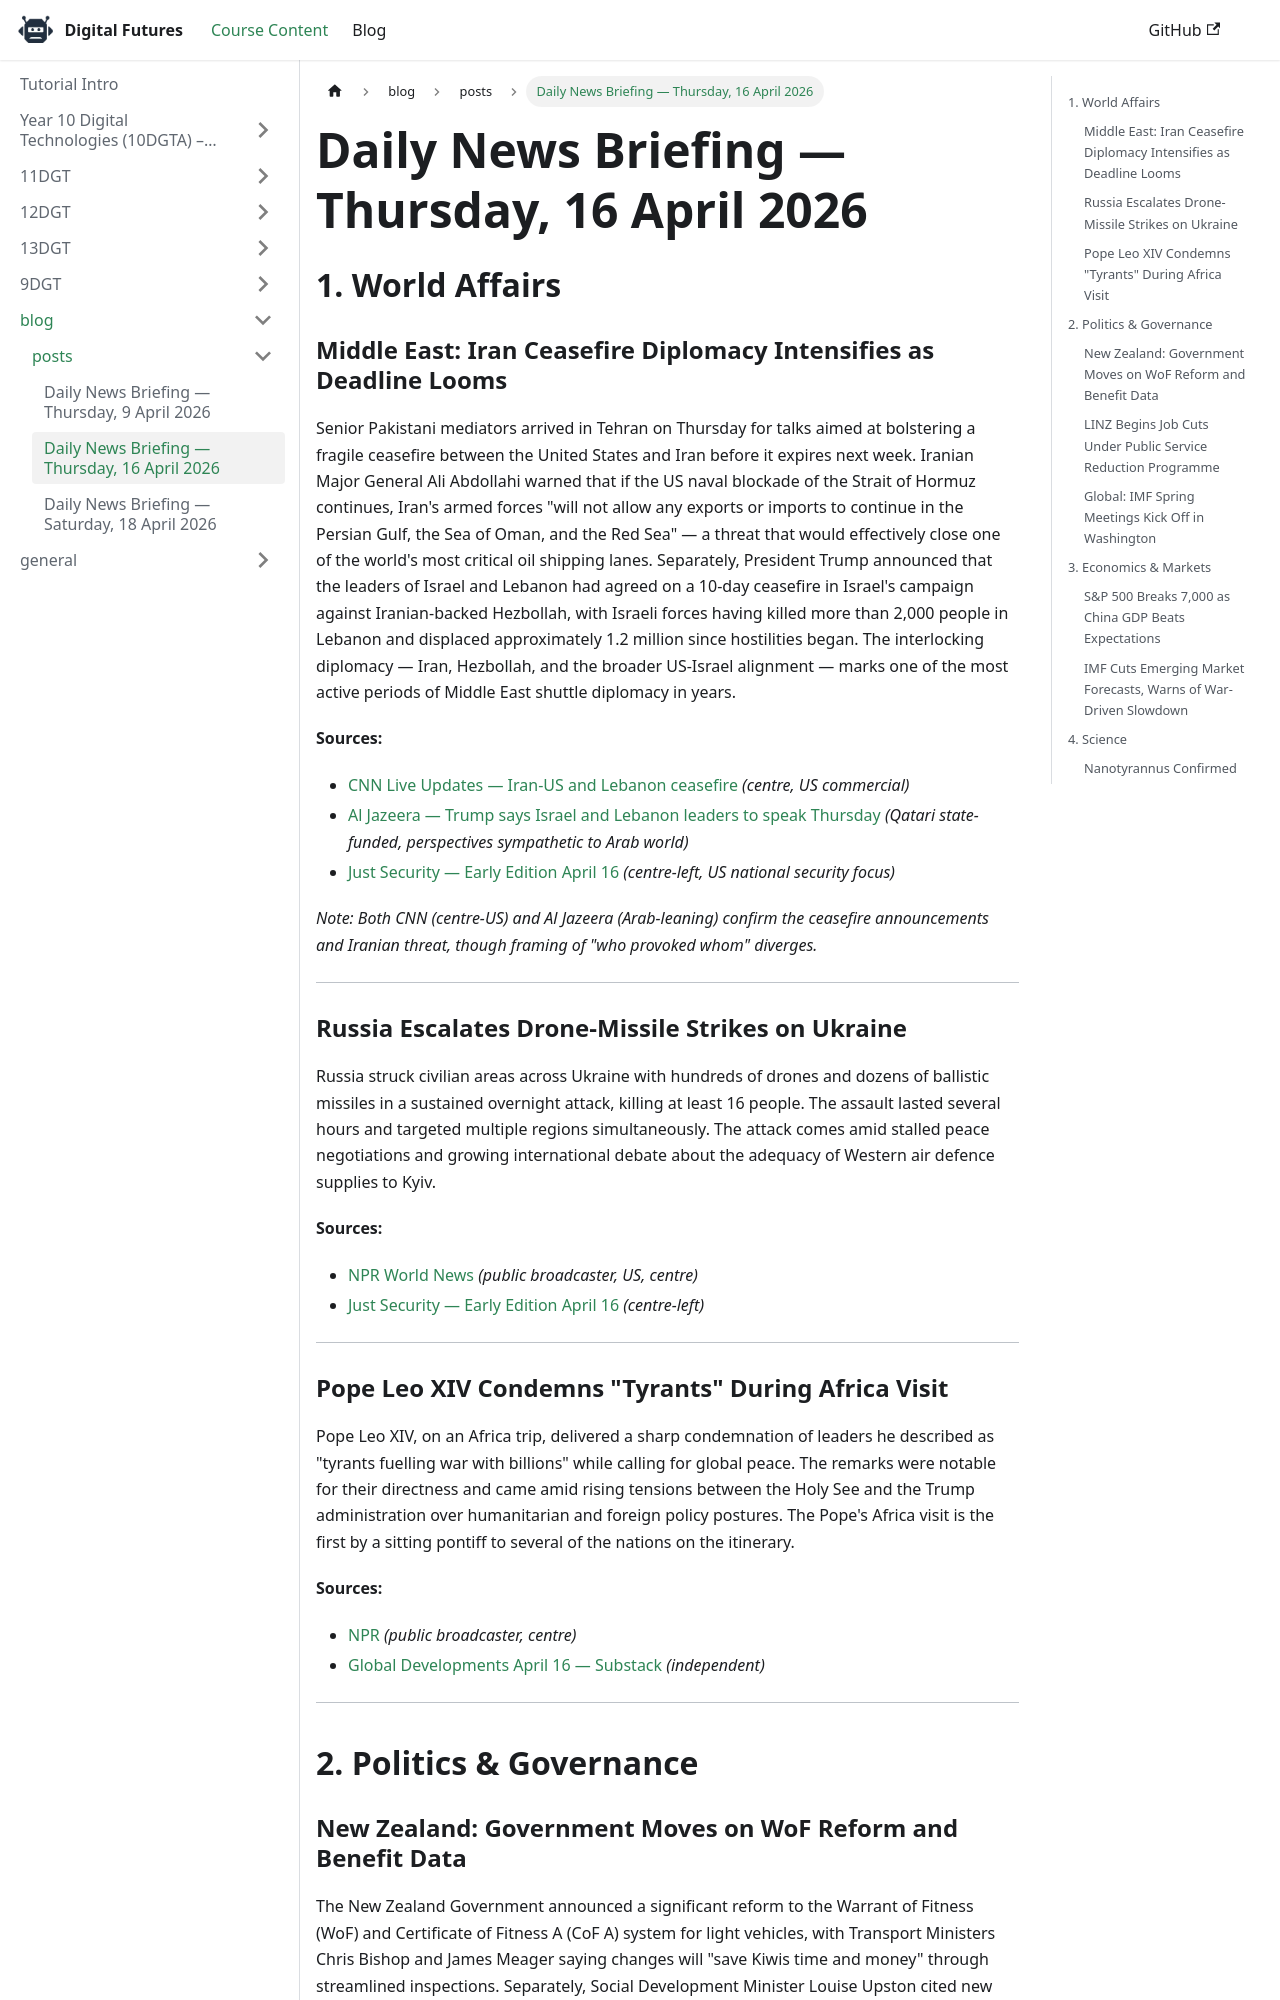

repository: bblackie/digital-futures · page: docs/blog/posts/2026-04-16-daily-briefing/index.html · generator: docusaurus

---
title: Daily News Briefing — Thursday, 16 April 2026
---

## 1. World Affairs

### Middle East: Iran Ceasefire Diplomacy Intensifies as Deadline Looms

Senior Pakistani mediators arrived in Tehran on Thursday for talks aimed at bolstering a fragile ceasefire between the United States and Iran before it expires next week. Iranian Major General Ali Abdollahi warned that if the US naval blockade of the Strait of Hormuz continues, Iran's armed forces "will not allow any exports or imports to continue in the Persian Gulf, the Sea of Oman, and the Red Sea" — a threat that would effectively close one of the world's most critical oil shipping lanes. Separately, President Trump announced that the leaders of Israel and Lebanon had agreed on a 10-day ceasefire in Israel's campaign against Iranian-backed Hezbollah, with Israeli forces having killed more than 2,000 people in Lebanon and displaced approximately 1.2 million since hostilities began. The interlocking diplomacy — Iran, Hezbollah, and the broader US-Israel alignment — marks one of the most active periods of Middle East shuttle diplomacy in years.

**Sources:**
- [CNN Live Updates — Iran-US and Lebanon ceasefire](https://edition.cnn.com/2026/04/16/world/live-news/iran-war-trump-us-israel) *(centre, US commercial)*
- [Al Jazeera — Trump says Israel and Lebanon leaders to speak Thursday](https://www.aljazeera.com/news/2026/4/16/trump-says-israel-and-lebanons-leaders-will-speak-on-thursday) *(Qatari state-funded, perspectives sympathetic to Arab world)*
- [Just Security — Early Edition April 16](https://www.justsecurity.org/136493/early-edition-april-16-2026/) *(centre-left, US national security focus)*

*Note: Both CNN (centre-US) and Al Jazeera (Arab-leaning) confirm the ceasefire announcements and Iranian threat, though framing of "who provoked whom" diverges.*

---

### Russia Escalates Drone-Missile Strikes on Ukraine

Russia struck civilian areas across Ukraine with hundreds of drones and dozens of ballistic missiles in a sustained overnight attack, killing at least 16 people. The assault lasted several hours and targeted multiple regions simultaneously. The attack comes amid stalled peace negotiations and growing international debate about the adequacy of Western air defence supplies to Kyiv.

**Sources:**
- [NPR World News](https://www.npr.org/sections/world/) *(public broadcaster, US, centre)*
- [Just Security — Early Edition April 16](https://www.justsecurity.org/136493/early-edition-april-16-2026/) *(centre-left)*

---

### Pope Leo XIV Condemns "Tyrants" During Africa Visit

Pope Leo XIV, on an Africa trip, delivered a sharp condemnation of leaders he described as "tyrants fuelling war with billions" while calling for global peace. The remarks were notable for their directness and came amid rising tensions between the Holy See and the Trump administration over humanitarian and foreign policy postures. The Pope's Africa visit is the first by a sitting pontiff to several of the nations on the itinerary.

**Sources:**
- [NPR](https://www.npr.org/sections/news) *(public broadcaster, centre)*
- [Global Developments April 16 — Substack](https://everythingbriefing.substack.com/p/april-16-2026) *(independent)*

---

## 2. Politics & Governance
